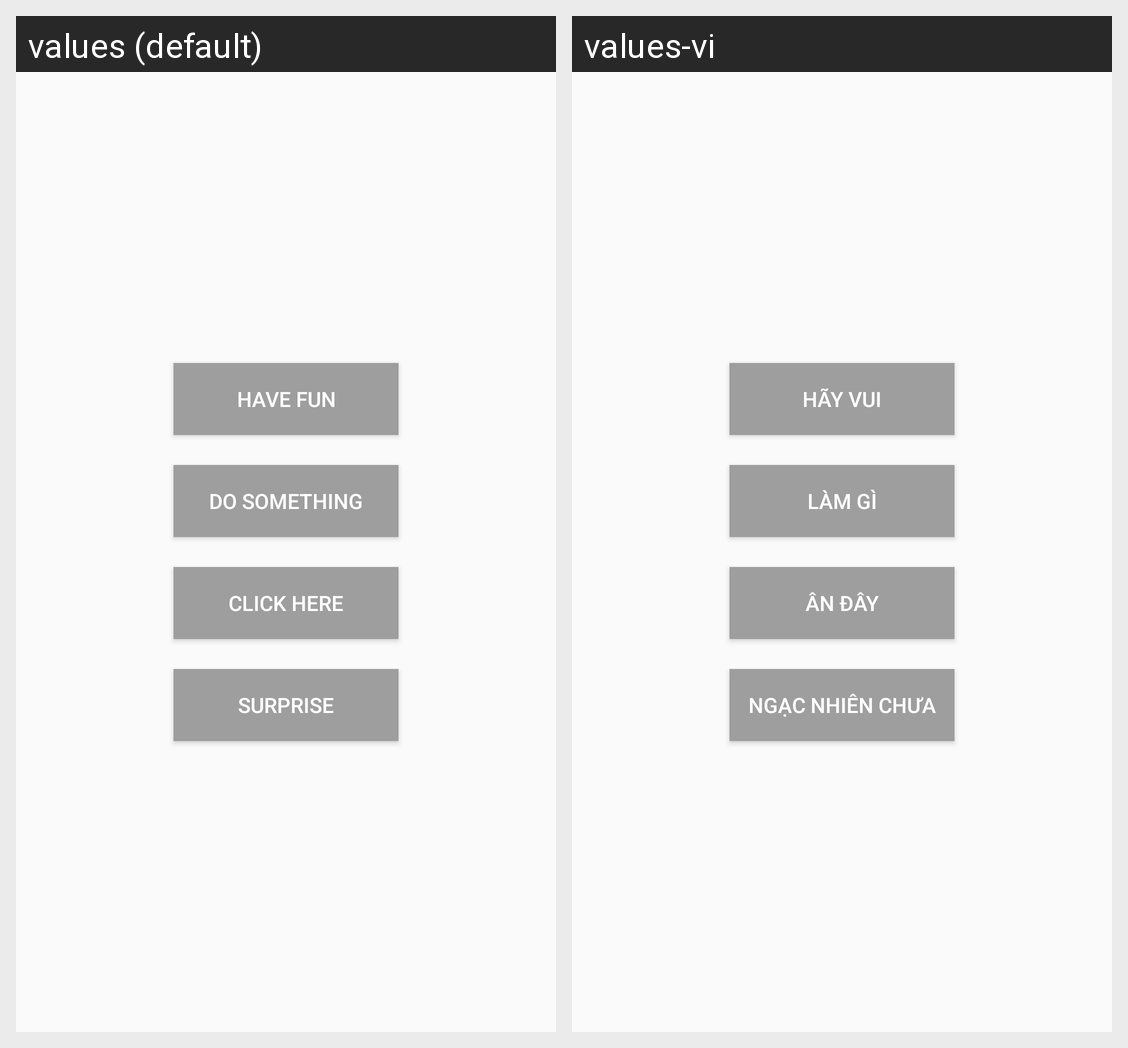

The Android screen above is rendered under two locales of the same app. Produce the string resources it draws, with the default and per-locale values.
Android screen res/layout/activity_main.xml rendered under 2 locales, left to right: values (default), values-vi. Device: Nexus 5 (rendered at 1080×1920; each locale shown at half size, 540×960, under a caption strip naming it); theme AppTheme.
Strings drawn on this screen, with the default value and each locale's value (text and hints the layout hard-codes, and strings that could not be matched under every locale, appear in the picture but are not listed):

have_fun
  values: Have Fun
  values-vi: Hãy vui

do_something
  values: Do Something
  values-vi: Làm gì

click_here
  values: Click Here
  values-vi: Ân đây

surpries
  values: Surprise
  values-vi: Ngạc nhiên chưa
